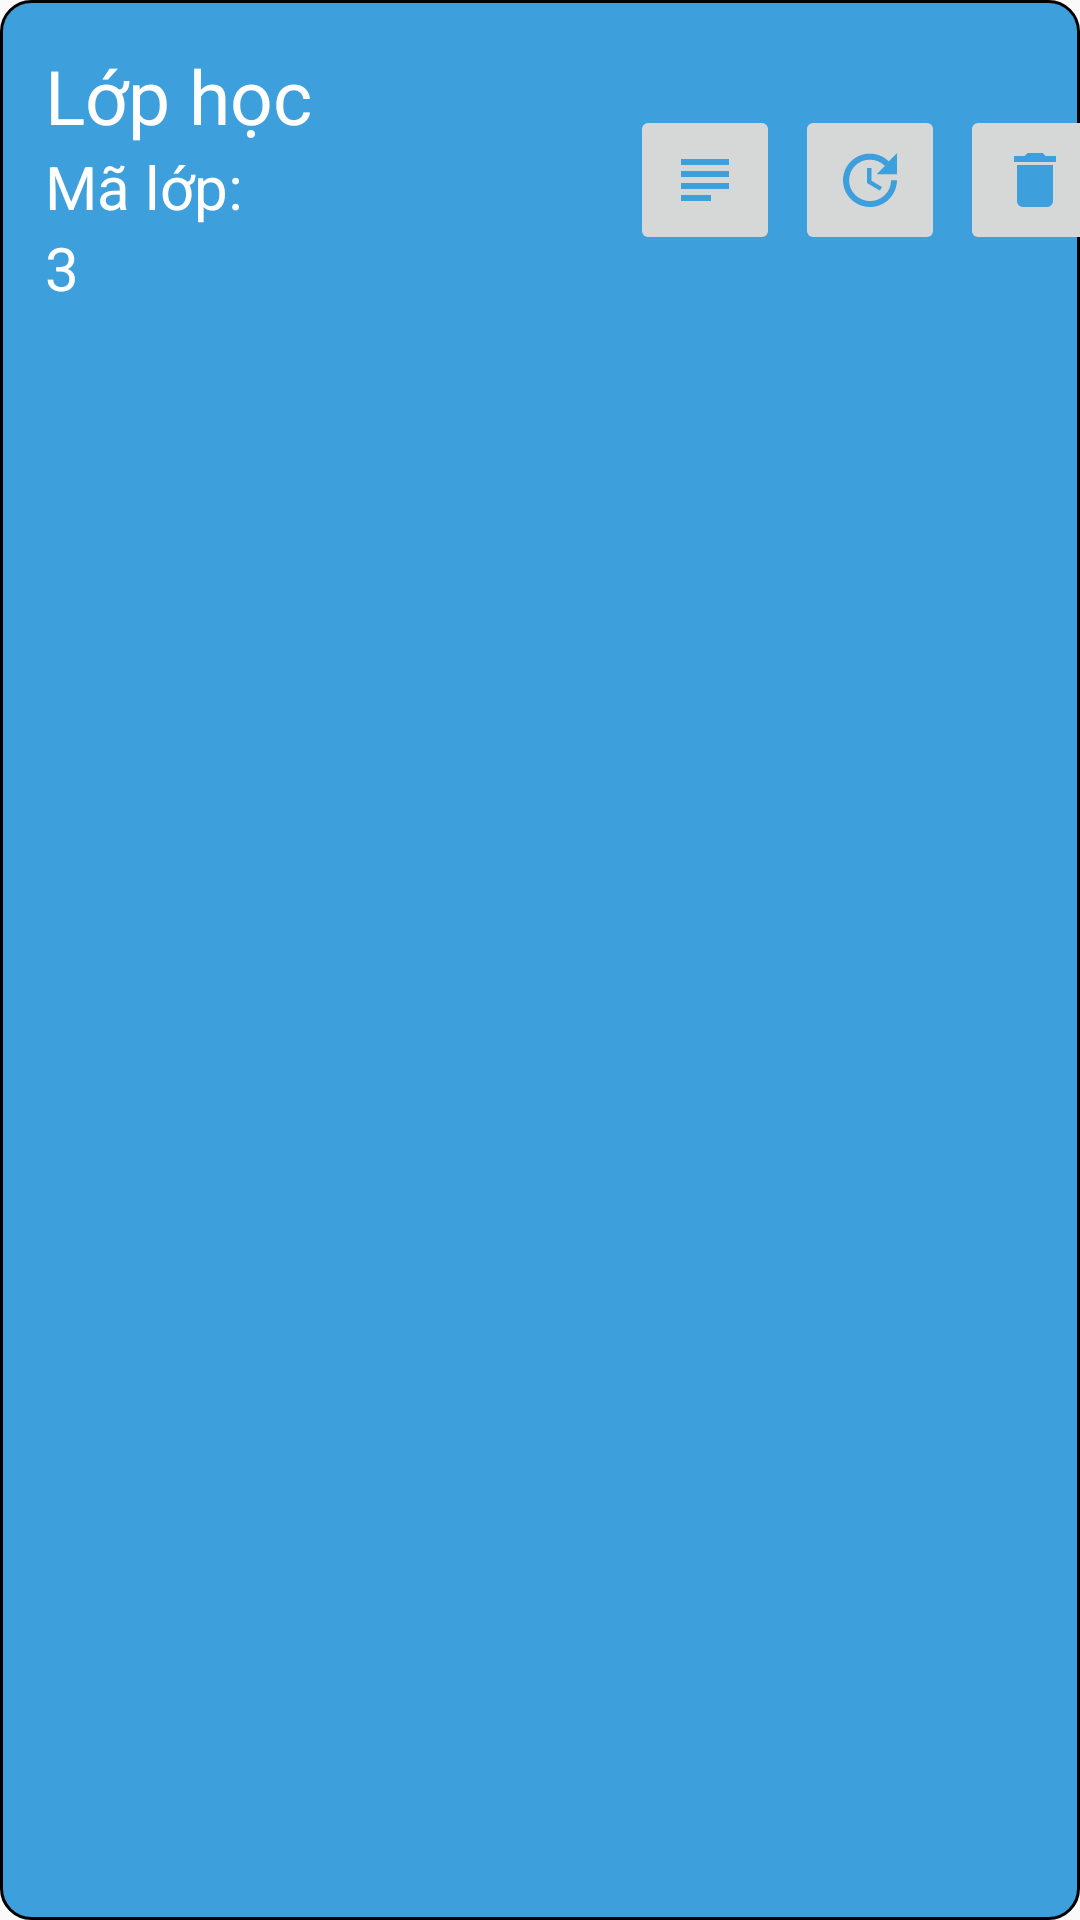

Reconstruct the res/layout file that produces this screen, plus the resources it refers to.
<!-- AndroidManifest.xml: application theme Theme.QUAN_LI_SINH_VIEN -->
<!-- res/layout/listclass.xml -->
<?xml version="1.0" encoding="utf-8"?>
<LinearLayout xmlns:android="http://schemas.android.com/apk/res/android"
    xmlns:tools="http://schemas.android.com/tools"
    android:layout_width="match_parent"
    android:layout_height="match_parent"
    android:background="@drawable/rounded_background"
    android:descendantFocusability="blocksDescendants"
    android:orientation="horizontal">

    <LinearLayout
        android:layout_width="210dp"
        android:layout_height="wrap_content"
        android:orientation="vertical"
        android:padding="15dp">

        <TextView
            android:id="@+id/TextViewClassTitle"
            android:layout_width="match_parent"
            android:layout_height="wrap_content"
            android:text="Lớp học"
            android:textColor="#FFFFFF"
            android:textSize="25sp">

        </TextView>
        <LinearLayout
            android:orientation="horizontal"
            android:layout_width="match_parent"
            android:layout_height="wrap_content">
            <TextView
                android:textColor="#FFFFFF"
                android:textSize="20sp"
                android:text="Mã lớp: "
                android:layout_width="wrap_content"
                android:layout_height="wrap_content"></TextView>

        </LinearLayout>
        <TextView
            android:id="@+id/TextViewCodeClass"
            android:textColor="#FFFFFF"
            android:textSize="20sp"
            android:text="3"
            android:layout_width="wrap_content"
            android:layout_height="wrap_content"></TextView>
    </LinearLayout>

    <ImageButton
        android:id="@+id/classinformation"
        android:layout_width="50dp"
        android:layout_height="50dp"
        android:layout_marginTop="35dp"
        android:src="@drawable/baseline_subject_24"
        tools:ignore="SpeakableTextPresentCheck"></ImageButton>

    <ImageButton
        android:layout_marginLeft="5dp"
        android:id="@+id/classupdate"
        android:layout_width="50dp"
        android:layout_height="50dp"
        android:layout_marginTop="35dp"
        android:src="@drawable/baseline_update_24"
        tools:ignore="SpeakableTextPresentCheck"></ImageButton>

    <ImageButton
        android:layout_marginLeft="5dp"
        android:id="@+id/classdelete"
        android:layout_width="50dp"
        android:layout_height="50dp"
        android:layout_marginTop="35dp"
        android:src="@drawable/baseline_delete_24"
        tools:ignore="SpeakableTextPresentCheck"></ImageButton>
</LinearLayout>
<!-- resources referenced by this layout -->
<resources>
  <!-- drawable baseline_delete_24 (drawable) -->
  <vector android:height="24dp" android:tint="#3D9FDC"
      android:viewportHeight="24" android:viewportWidth="24"
      android:width="24dp" xmlns:android="http://schemas.android.com/apk/res/android">
      <path android:fillColor="@android:color/white" android:pathData="M6,19c0,1.1 0.9,2 2,2h8c1.1,0 2,-0.9 2,-2V7H6v12zM19,4h-3.5l-1,-1h-5l-1,1H5v2h14V4z"/>
  </vector>
  <!-- drawable baseline_subject_24 (drawable) -->
  <vector android:autoMirrored="true" android:height="24dp"
      android:tint="#3D9FDC" android:viewportHeight="24"
      android:viewportWidth="24" android:width="24dp" xmlns:android="http://schemas.android.com/apk/res/android">
      <path android:fillColor="@android:color/white" android:pathData="M14,17L4,17v2h10v-2zM20,9L4,9v2h16L20,9zM4,15h16v-2L4,13v2zM4,5v2h16L20,5L4,5z"/>
  </vector>
  <!-- drawable baseline_update_24 (drawable) -->
  <vector android:height="24dp" android:tint="#3D9FDC"
      android:viewportHeight="24" android:viewportWidth="24"
      android:width="24dp" xmlns:android="http://schemas.android.com/apk/res/android">
      <path android:fillColor="@android:color/white" android:pathData="M21,10.12h-6.78l2.74,-2.82c-2.73,-2.7 -7.15,-2.8 -9.88,-0.1c-2.73,2.71 -2.73,7.08 0,9.79s7.15,2.71 9.88,0C18.32,15.65 19,14.08 19,12.1h2c0,1.98 -0.88,4.55 -2.64,6.29c-3.51,3.48 -9.21,3.48 -12.72,0c-3.5,-3.47 -3.53,-9.11 -0.02,-12.58s9.14,-3.47 12.65,0L21,3V10.12zM12.5,8v4.25l3.5,2.08l-0.72,1.21L11,13V8H12.5z"/>
  </vector>
  <!-- drawable rounded_background (drawable) -->
  <shape xmlns:android="http://schemas.android.com/apk/res/android"
      android:shape="rectangle">
      <solid android:color="#3D9FDC" />
      <corners android:radius="10dp" />
      <stroke android:width="1dp" android:color="@color/black" />
  </shape>
  <style name="Theme.QUAN_LI_SINH_VIEN" parent="Theme.MaterialComponents.DayNight.Bridge">
          
          <item name="colorPrimary">@color/purple_500</item>
          <item name="colorPrimaryVariant">@color/purple_700</item>
          <item name="colorOnPrimary">@color/white</item>
          
          <item name="colorSecondary">@color/teal_200</item>
          <item name="colorSecondaryVariant">@color/teal_700</item>
          <item name="colorOnSecondary">@color/black</item>
          
          <item name="android:statusBarColor">?attr/colorPrimaryVariant</item>
          
      </style>
  <color name="black">#FF000000</color>
  <color name="purple_500">#FF6200EE</color>
  <color name="purple_700">#FF3700B3</color>
  <color name="white">#FFFFFFFF</color>
  <color name="teal_200">#FF03DAC5</color>
  <color name="teal_700">#FF018786</color>
</resources>
